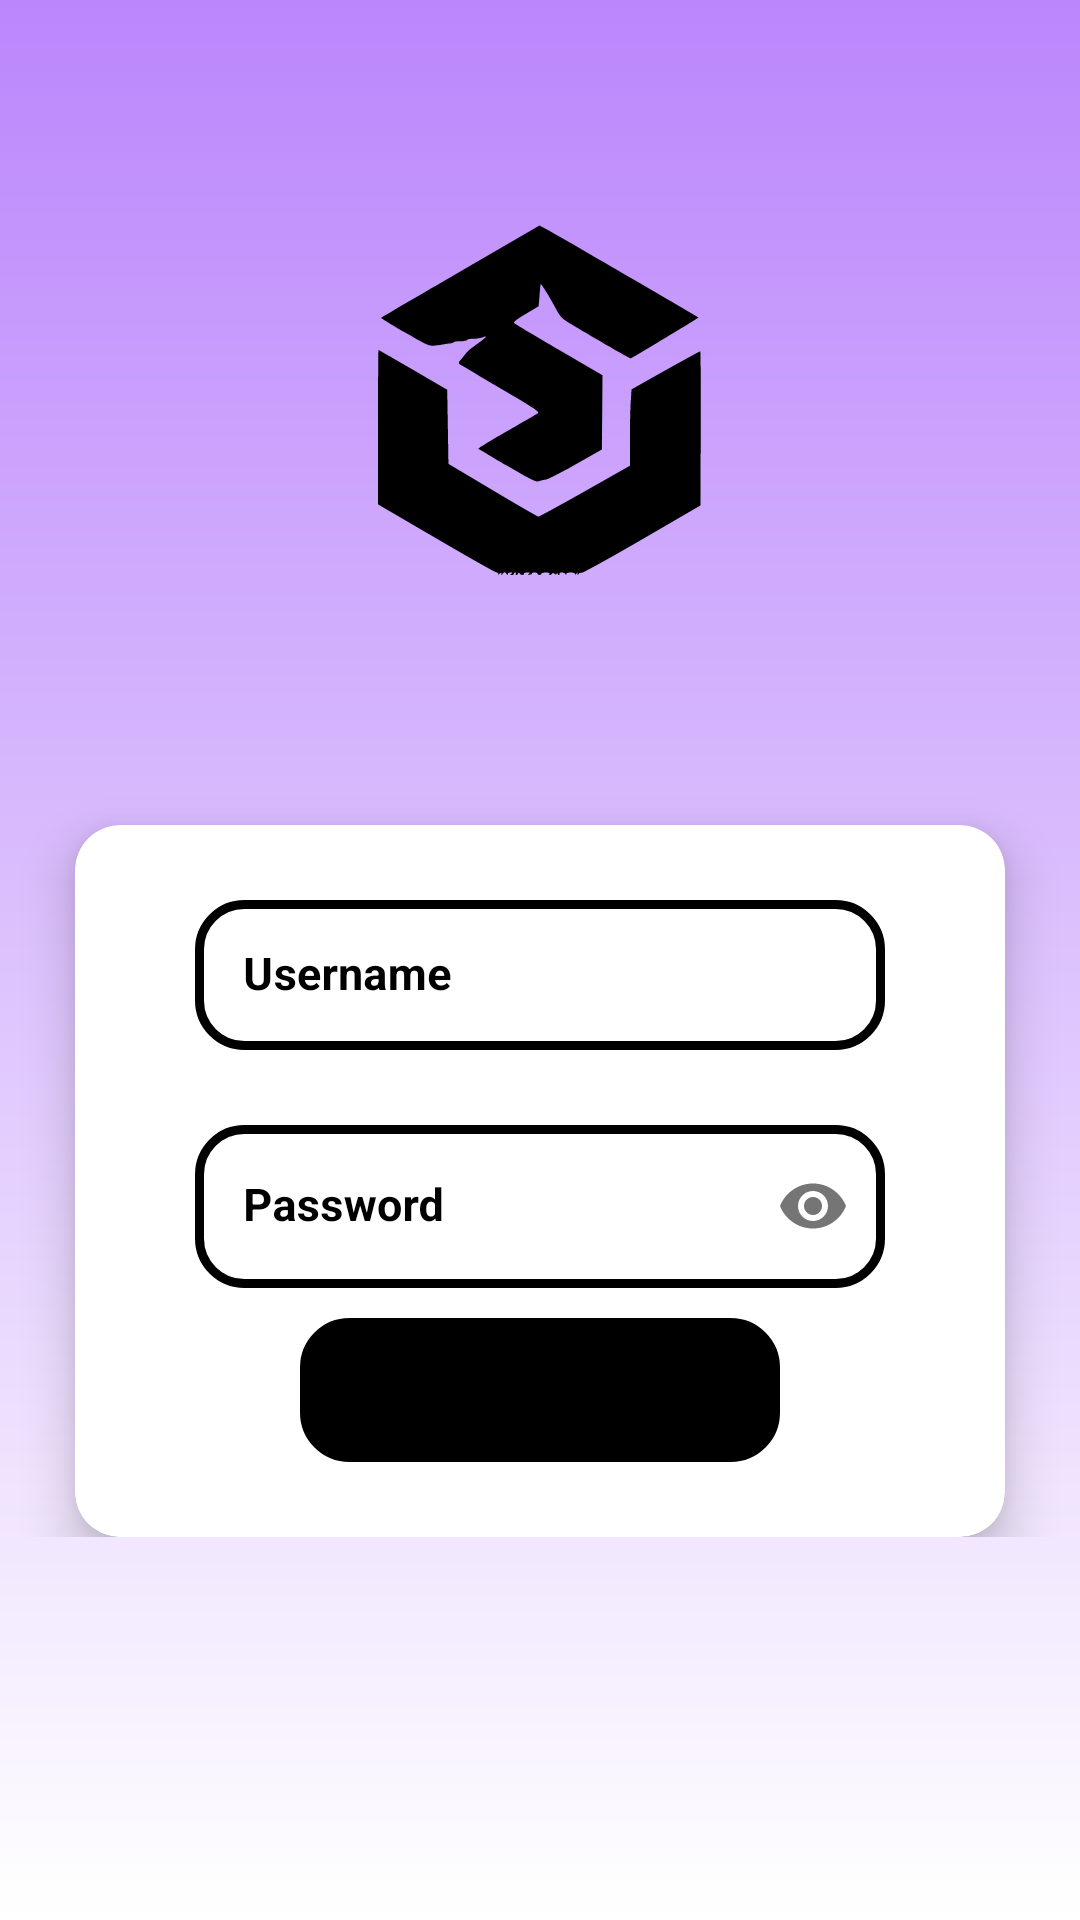

This screen was rendered from an Android layout file. Write that file and the resources it references.
<!-- AndroidManifest.xml: application theme Theme.ShopApp -->
<!-- res/layout/activity_login.xml -->
<?xml version="1.0" encoding="utf-8"?>
<ScrollView

    xmlns:android="http://schemas.android.com/apk/res/android"
    xmlns:app="http://schemas.android.com/apk/res-auto"
    xmlns:tools="http://schemas.android.com/tools"
    android:layout_width="match_parent"
    android:layout_height="match_parent"
    android:background="@drawable/bg_screen"
    tools:context=".ui.activity.login.LoginActivity">

    <LinearLayout
        android:layout_width="match_parent"
        android:layout_height="wrap_content"
        android:orientation="vertical">

        <ImageView
            android:id="@+id/imageView"
            android:layout_width="125dp"
            android:layout_height="125dp"
            android:layout_gravity="center"
            android:layout_marginTop="75dp"
            android:src="@drawable/ic_setsis" />

        <androidx.cardview.widget.CardView
            android:id="@+id/cardView"
            android:layout_width="match_parent"
            android:layout_height="wrap_content"
            android:layout_marginHorizontal="25dp"
            android:layout_marginTop="75dp"
            android:backgroundTint="@color/white"
            app:cardCornerRadius="15dp"
            app:cardElevation="10dp">

            <LinearLayout
                android:layout_width="match_parent"
                android:layout_height="match_parent"
                android:orientation="vertical">

                <com.google.android.material.textfield.TextInputLayout
                    android:id="@+id/textInputLayout1"
                    style="@style/MaterialAlertDialog.MaterialComponents.Title.Text.CenterStacked"
                    android:layout_width="match_parent"
                    android:layout_height="match_parent"
                    android:layout_marginHorizontal="10dp"
                    android:layout_marginTop="25dp"
                    android:textColorHint="@color/black"
                    app:boxStrokeWidth="0dp"
                    app:boxStrokeWidthFocused="0dp"
                    app:passwordToggleEnabled="false">

                    <com.google.android.material.textfield.TextInputEditText
                        android:id="@+id/userNameET"
                        android:layout_width="match_parent"
                        android:layout_height="50dp"
                        android:layout_marginHorizontal="30dp"
                        android:background="@drawable/bg_customtext"
                        android:drawablePadding="6dp"
                        android:hint="@string/login_username"
                        android:inputType="textEmailAddress"
                        android:textColor="@color/black"
                        android:textColorHint="@color/black"
                        android:textSize="15sp"
                        android:textStyle="bold" />

                </com.google.android.material.textfield.TextInputLayout>

                <com.google.android.material.textfield.TextInputLayout
                    android:id="@+id/textInputLayout2"
                    style="@style/MaterialAlertDialog.MaterialComponents.Title.Text.CenterStacked"
                    android:layout_width="match_parent"
                    android:layout_height="match_parent"
                    android:layout_marginHorizontal="10dp"
                    android:layout_marginTop="25dp"
                    android:textColorHint="@color/black"
                    app:boxStrokeWidth="0dp"
                    app:boxStrokeWidthFocused="0dp"
                    app:passwordToggleEnabled="true">

                    <com.google.android.material.textfield.TextInputEditText
                        android:id="@+id/PasswordET"
                        android:layout_width="match_parent"
                        android:layout_height="wrap_content"
                        android:layout_marginHorizontal="30dp"
                        android:background="@drawable/bg_customtext"
                        android:drawablePadding="6dp"
                        android:hint="@string/login_password"
                        android:inputType="textPassword"
                        android:textColor="@color/black"
                        android:textColorHint="@color/black"
                        android:textSize="15sp"
                        android:textStyle="bold" />
                </com.google.android.material.textfield.TextInputLayout>

                <Button
                    android:id="@+id/loginButton"
                    android:layout_width="match_parent"
                    android:layout_height="wrap_content"
                    android:layout_gravity="center"
                    android:layout_marginHorizontal="75dp"
                    android:layout_marginTop="10dp"
                    android:layout_marginBottom="25dp"
                    android:background="@drawable/bg_customtext"
                    android:backgroundTint="@color/black"
                    android:text="@string/login_button" />
            </LinearLayout>
        </androidx.cardview.widget.CardView>
    </LinearLayout>
</ScrollView>
<!-- resources referenced by this layout -->
<resources>
  <!-- drawable bg_customtext (drawable) -->
  <?xml version="1.0" encoding="utf-8"?>
  <shape
  
      xmlns:android="http://schemas.android.com/apk/res/android">
      <stroke
          android:width="3dp"
          android:color="@color/black" />
      <corners android:radius="15dp" />
      <padding
          android:bottom="10dp"
          android:left="10dp"
          android:right="10dp"
          android:top="10dp" />
  </shape>
  <!-- drawable bg_screen (drawable) -->
  <?xml version="1.0" encoding="utf-8"?>
  <shape
  
      xmlns:android="http://schemas.android.com/apk/res/android"
      android:shape="rectangle">
      <gradient
          android:angle="90"
          android:endColor="@color/purple_200"
          android:startColor="@color/white"
          android:type="linear" />
  </shape>
  <!-- drawable ic_setsis: png bitmap (drawable, 38128 bytes) -->
  <string name="login_button">Login</string>
  <string name="login_password">Password</string>
  <string name="login_username">Username</string>
  <style name="Theme.ShopApp" parent="Theme.MaterialComponents.DayNight.DarkActionBar">
          
          <item name="colorPrimary">@color/purple_500</item>
          <item name="colorPrimaryVariant">@color/purple_700</item>
          <item name="colorOnPrimary">@color/white</item>
          
          <item name="colorSecondary">@color/teal_200</item>
          <item name="colorSecondaryVariant">@color/teal_700</item>
          <item name="colorOnSecondary">@color/black</item>
          
          <item name="android:statusBarColor">?attr/colorPrimaryVariant</item>
          
      </style>
  <!-- not gathered from this repository: default colours our renderer supplied (Android Studio template values) -->
  <color name="purple_200">#FFBB86FC</color>
  <color name="purple_500">#FF6200EE</color>
  <color name="purple_700">#FF3700B3</color>
  <color name="teal_200">#FF03DAC5</color>
  <color name="teal_700">#FF018786</color>
  <color name="black">#FF000000</color>
  <color name="white">#FFFFFFFF</color>
</resources>
